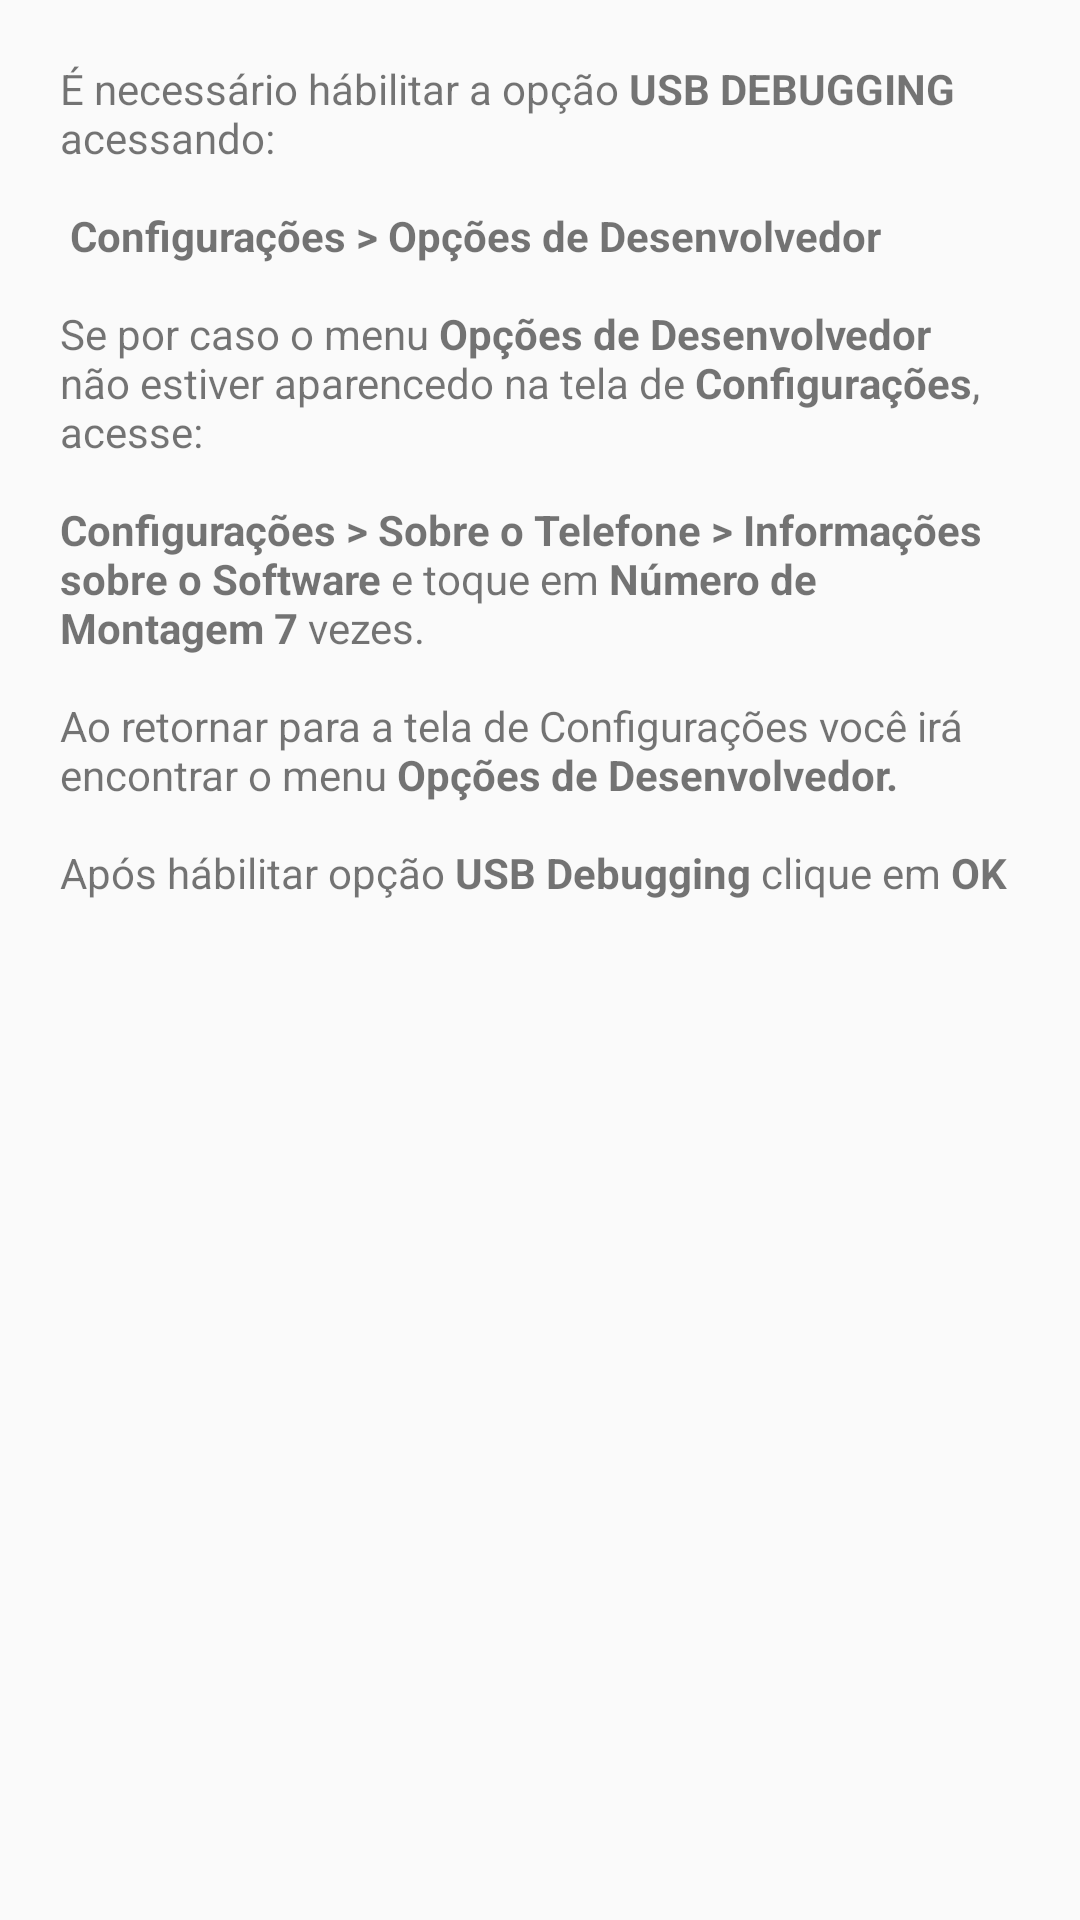

Here is an Android app screen rendered from its layout file. Give the layout XML and the strings, colors and styles it references.
<!-- AndroidManifest.xml: application theme MainTheme -->
<!-- res/layout/dialog_check_debugging.xml -->
<?xml version="1.0" encoding="utf-8"?>
<RelativeLayout
    xmlns:android="http://schemas.android.com/apk/res/android" android:layout_width="match_parent"
    android:layout_height="match_parent"
    android:paddingBottom="10dp"
    android:paddingLeft="20dp"
    android:paddingRight="20dp"
    android:paddingTop="20dp">

    <ScrollView
        android:layout_width="match_parent"
        android:layout_height="match_parent">

        <LinearLayout
            android:layout_width="match_parent"
            android:layout_height="wrap_content"
            android:orientation="vertical" >
        <TextView
            android:id="@+id/textView7"
            android:layout_width="wrap_content"
            android:layout_height="wrap_content"
            android:text="@string/text_usb_debug" />
        </LinearLayout>

    </ScrollView>
</RelativeLayout>
<!-- resources referenced by this layout -->
<resources>
  <string name="text_usb_debug">É necessário hábilitar a opção <b>USB DEBUGGING</b>
          acessando:\n\n <b>Configurações &gt; Opções de Desenvolvedor</b>\n\nSe por caso o menu <b>Opções de
              Desenvolvedor</b> não estiver aparencedo na tela de <b>Configurações</b>,
          acesse:\n\n<b>Configurações
              &gt; Sobre o Telefone &gt; Informações sobre o Software</b> e toque em <b>Número de
              Montagem 7</b>
          vezes.\n\nAo retornar para a tela de Configurações você irá encontrar o menu <b>Opções
              de Desenvolvedor.</b>\n\nApós hábilitar opção <b>USB Debugging</b> clique em <b>OK
          </b>
      </string>
  <style name="MainTheme" parent="Theme.AppCompat.Light.DarkActionBar">
          <item name="colorPrimary">@color/colorPrimary</item>
          <item name="colorAccent">@color/colorAccent</item>
          <item name="android:textColorSecondary">@color/text_color</item>
  
          <item name="android:backgroundDimEnabled">true</item>
          <item name="android:numberPickerStyle" tools:targetApi="N">@android:style/Widget.Material.Light.NumberPicker</item>
      </style>
  <color name="colorPrimary">#498796</color>
  <color name="colorAccent">#306393</color>
</resources>
